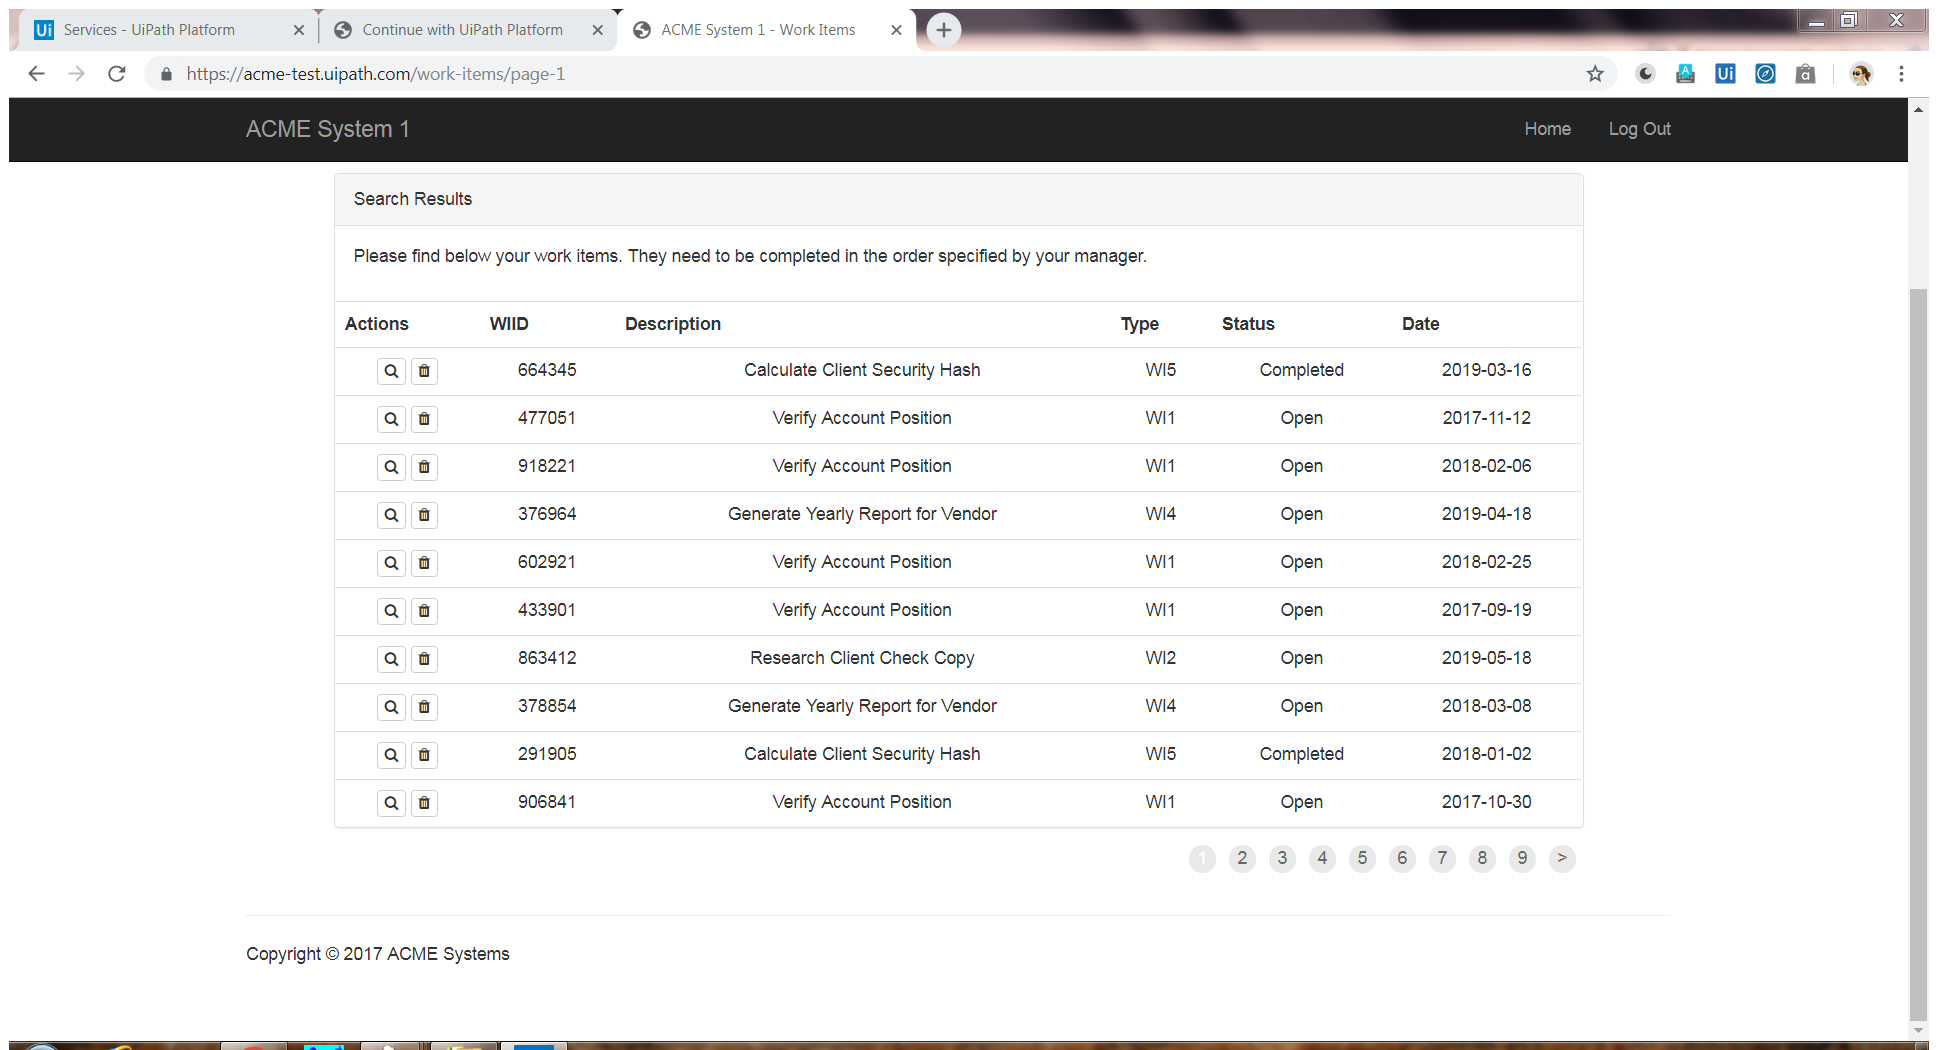
Task: Dispatcher Process under Generate yearly report for vendor using UIPath Robotic Enterprise Framework
Workflow: Process

Step 1: Attach Browser 'ACMESyste Page' in window 'ACME System 1 - Work Items' (chrome.exe)

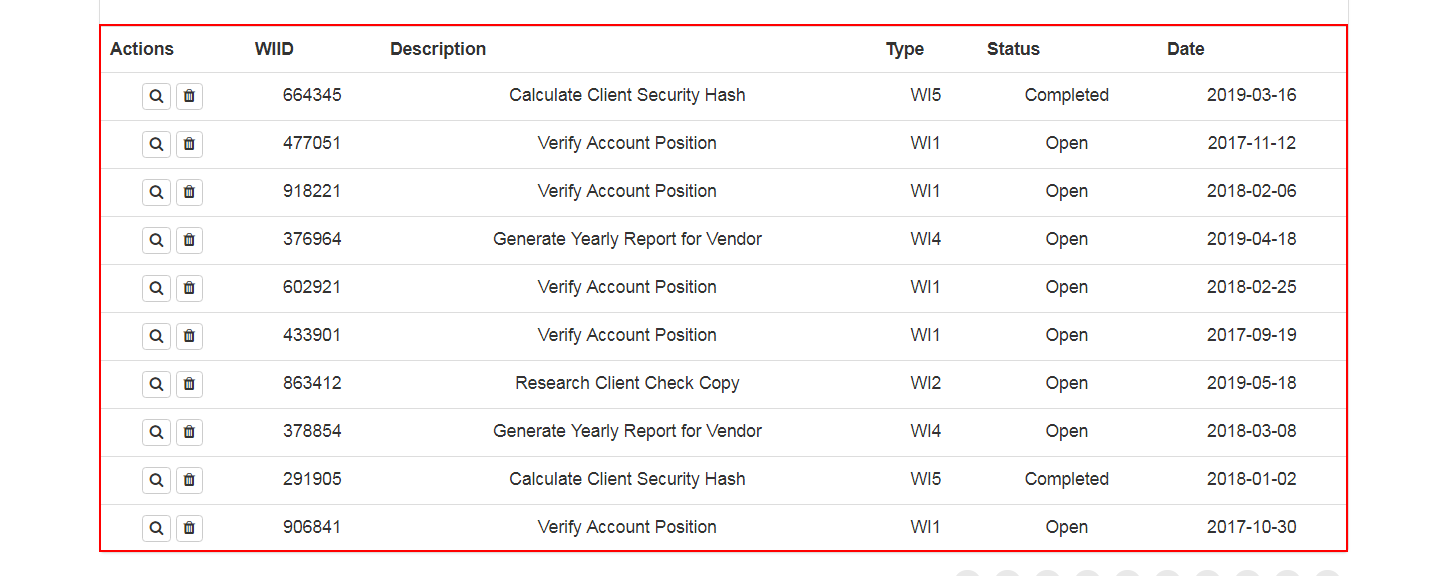
Step 2: get-text from the table